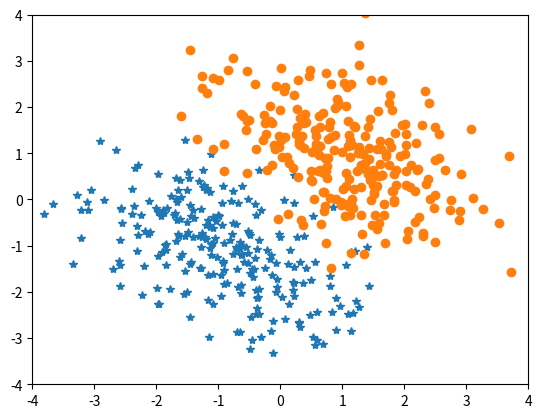

Generate this figure with matplotlib:




import numpy as np
import matplotlib.pyplot as plt

mu_first = [-1, -1]
mu_second = [1, 1]
cov_first = [[1, -0.5], [-0.5, 1]]
cov_second = [[1, -0.5], [-0.5, 1]]

x1,y1 = np.random.multivariate_normal(mu_first, cov_first, 250).T
x2,y2 = np.random.multivariate_normal(mu_second, cov_second, 250).T

plt.plot(x1,y1, marker = '*',ls = '')
plt.plot(x2,y2,marker = 'o',ls = '')
plt.axis([-4 ,+4, -4 ,+4])
plt.show() 